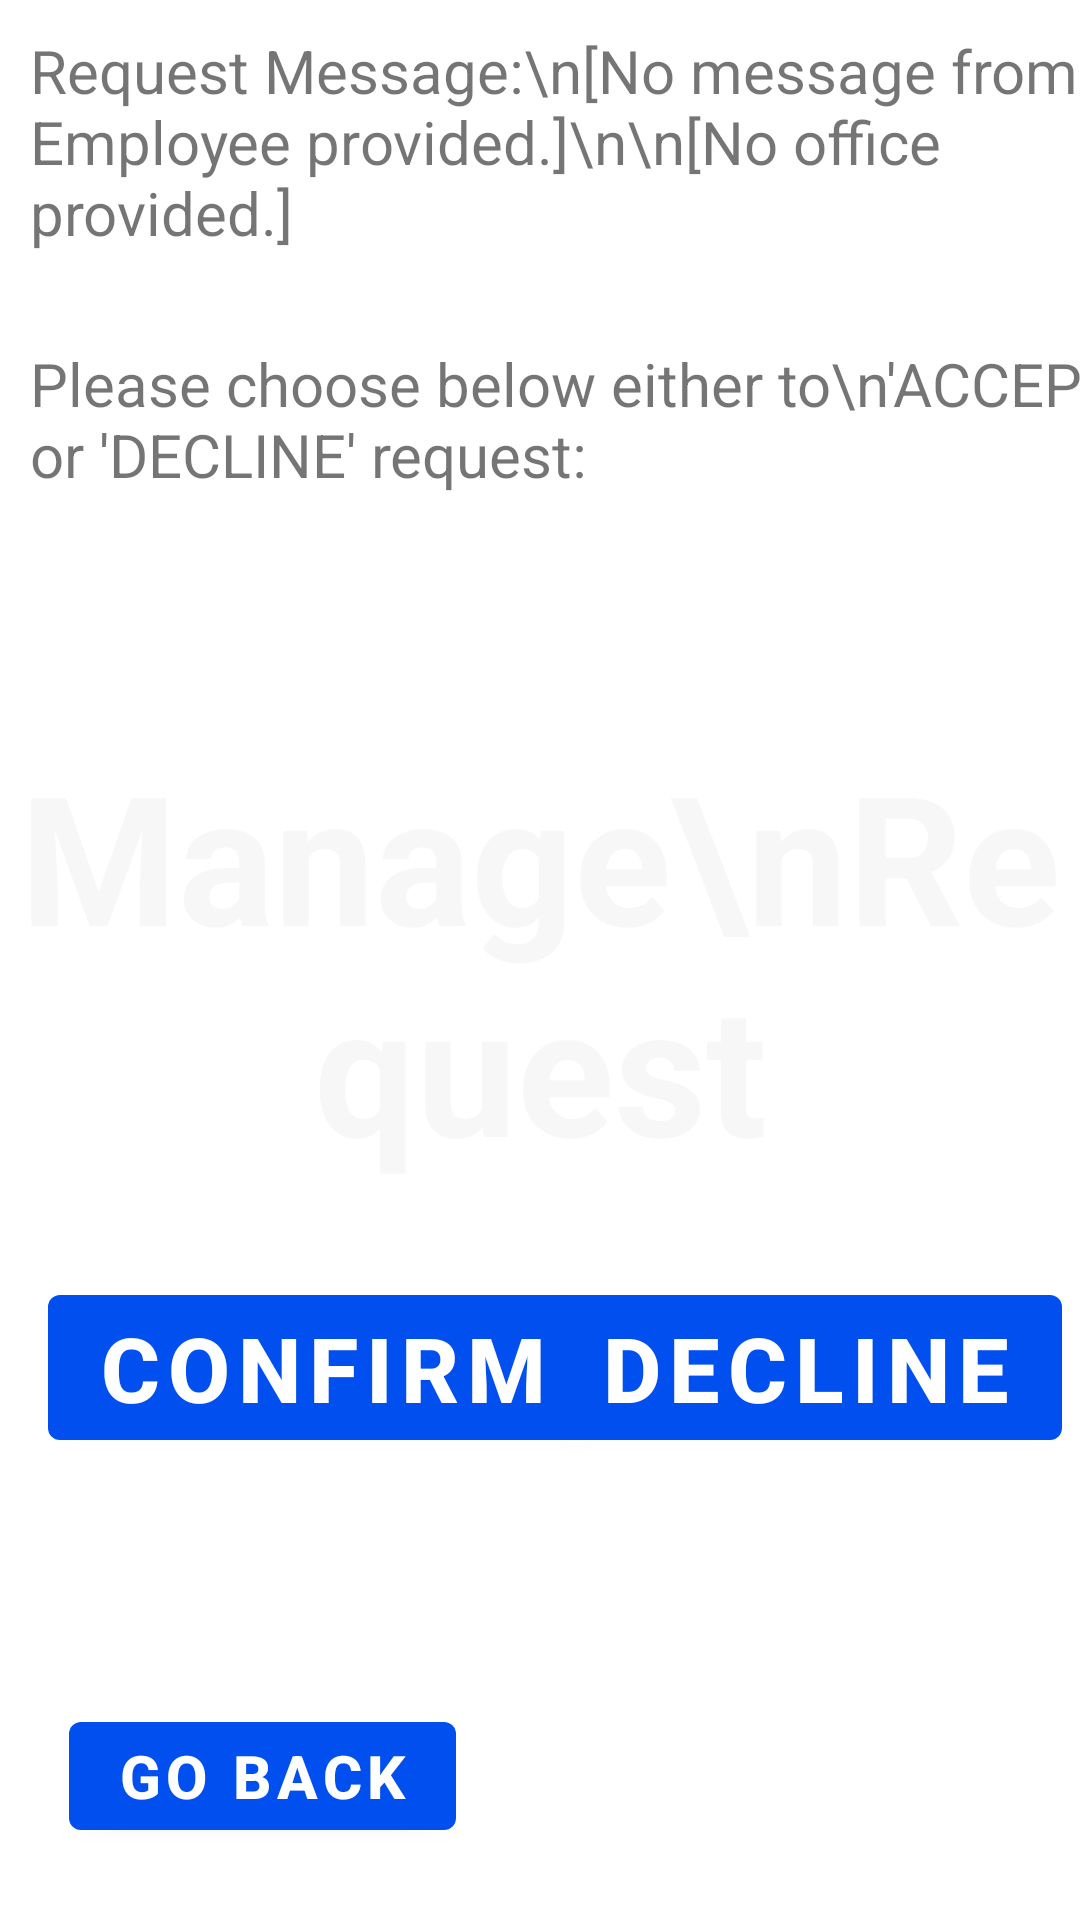

This screen was rendered from an Android layout file. Write that file and the resources it references.
<!-- AndroidManifest.xml: application theme Theme.Environmentscheduler -->
<!-- res/layout/activity_request_answer.xml -->
<?xml version="1.0" encoding="utf-8"?>
<androidx.constraintlayout.widget.ConstraintLayout xmlns:android="http://schemas.android.com/apk/res/android"
    xmlns:app="http://schemas.android.com/apk/res-auto"
    xmlns:tools="http://schemas.android.com/tools"
    android:layout_width="match_parent"
    android:layout_height="match_parent"
    tools:context=".RequestAnswerActivity">

    <TextView
        android:id="@+id/banner"
        android:layout_width="match_parent"
        android:layout_height="wrap_content"
        android:text="Manage\nRequest"
        android:textColor="@color/semi"
        android:textSize="60sp"
        android:textAlignment="center"
        android:gravity="center"
        android:textStyle="bold"

        app:layout_constraintBottom_toBottomOf="parent"
        app:layout_constraintLeft_toLeftOf="parent"
        app:layout_constraintRight_toRightOf="parent"
        app:layout_constraintTop_toTopOf="parent" />


    <TextView
        android:id="@+id/textView"
        android:layout_width="wrap_content"
        android:layout_height="wrap_content"
        android:layout_marginLeft="10dp"
        android:layout_marginTop="10dp"
        android:layout_marginRight="10dp"
        android:text="Request Message:\n[No message from Employee provided.]\n\n[No office provided.]"
        android:textSize="20dp"
        app:layout_constraintRight_toRightOf="parent"
        app:layout_constraintStart_toStartOf="parent"
        app:layout_constraintTop_toTopOf="parent" />

    <TextView
        android:id="@+id/textView1"
        android:layout_width="368dp"
        android:layout_height="wrap_content"
        android:layout_marginLeft="10dp"
        android:layout_marginTop="30dp"
        android:text="Please choose below either to\n'ACCEPT' or 'DECLINE' request:"
        android:textSize="20dp"
        app:layout_constraintStart_toStartOf="parent"
        app:layout_constraintTop_toBottomOf="@id/textView" />


    <Button
        android:id="@+id/confirmButton"
        android:layout_width="wrap_content"
        android:layout_height="wrap_content"
        android:layout_marginStart="16dp"
        android:layout_marginBottom="16dp"
        android:text="Confirm"
        android:textColor="@color/teal_700"
        android:textSize="30sp"
        android:textStyle="bold"
        app:layout_constraintBottom_toBottomOf="parent"
        app:layout_constraintEnd_toEndOf="parent"
        app:layout_constraintHorizontal_bias="0.0"
        app:layout_constraintStart_toStartOf="parent"
        app:layout_constraintTop_toTopOf="parent"
        app:layout_constraintVertical_bias="0.755" />

    <Button
        android:id="@+id/declineButton"
        android:layout_width="wrap_content"
        android:layout_height="wrap_content"
        android:layout_marginStart="16dp"
        android:layout_marginBottom="16dp"
        android:text="Decline"
        android:textColor="@color/teal_700"
        android:textSize="30sp"
        android:textStyle="bold"
        app:layout_constraintBottom_toBottomOf="parent"
        app:layout_constraintEnd_toEndOf="parent"
        app:layout_constraintHorizontal_bias="0.966"
        app:layout_constraintStart_toStartOf="parent"
        app:layout_constraintTop_toTopOf="parent"
        app:layout_constraintVertical_bias="0.755" />

    <Button
        android:id="@+id/gobackButton"
        android:layout_width="wrap_content"
        android:layout_height="wrap_content"
        android:layout_marginStart="16dp"
        android:layout_marginBottom="16dp"
        android:text="Go Back"
        android:textColor="@color/teal_700"
        android:textSize="20sp"
        android:textStyle="bold"
        app:layout_constraintBottom_toBottomOf="parent"
        app:layout_constraintEnd_toEndOf="parent"
        app:layout_constraintHorizontal_bias="0.033"
        app:layout_constraintStart_toStartOf="parent"
        app:layout_constraintTop_toTopOf="parent"
        app:layout_constraintVertical_bias="0.986" />

</androidx.constraintlayout.widget.ConstraintLayout>
<!-- resources referenced by this layout -->
<resources>
  <color name="semi">#19ACACAC</color>
  <color name="teal_700">#FFFFFF</color>
  <style name="Theme.Environmentscheduler" parent="Theme.MaterialComponents.DayNight.NoActionBar">
          
          <item name="colorPrimary">@color/purple_500</item>
          <item name="colorPrimaryVariant">@color/purple_700</item>
          <item name="colorOnPrimary">@color/white</item>
          
          <item name="colorSecondary">@color/teal_200</item>
          <item name="colorSecondaryVariant">@color/teal_700</item>
          <item name="colorOnSecondary">@color/black</item>
          
          <item name="android:statusBarColor" tools:targetApi="l">?attr/colorPrimaryVariant</item>
          
      </style>
  <color name="purple_500">#004FEE</color>
  <color name="purple_700">#FF3700B3</color>
  <color name="white">#FFFFFFFF</color>
  <color name="teal_200">#FF03DAC5</color>
  <color name="black">#FF000000</color>
</resources>
